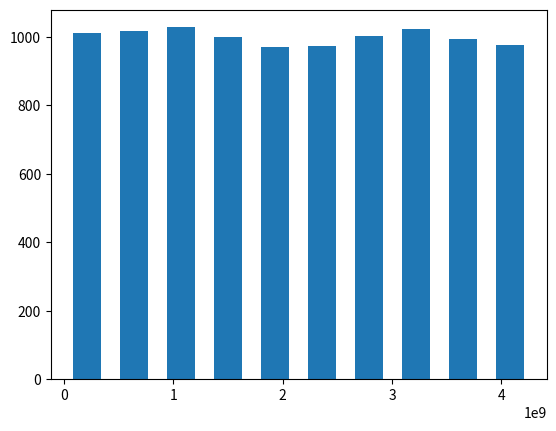

Recreate this plot in Python. (Note: this script raises an exception after producing the figure.)
import matplotlib.pyplot as plt
import numpy as np
from scipy.stats import chi2
import pandas as pd
#THe LCG
def LCG(X0, m, a, c, N):
    X = np.zeros(N)
    X[0] = X0
    for i in range(1,N):
        X[i] = (a*X[i-1]+c) % m
    return X

# 1a)
X0 = int(1)
m = int(2**32)
a = int(1664525)
c = int(1013904223)
N = int(10000)

X = LCG(X0, m, a, c, N)

plt.hist(X,bins=10, rwidth=0.6)
plt.savefig('Figures/Hist-1a.png')
plt.show()

#1b)
fig, ax = plt.subplots()
ax.scatter(X[:-1], X[1:], s= 3)        # (u_n , u_{n+1})
ax.set_title("Successive pairs (uₙ , uₙ₊₁)")
ax.set_xlabel("uₙ")
ax.set_ylabel("uₙ₊₁")
plt.savefig('Figures/Pairscatter-1b')
plt.show()

# ---------- χ² frequency test ----------
k = 10                          # number of bins
observed, _ = np.histogram(X, bins=k)
expected = np.full(k, N / k)
chi2_stat = ((observed - expected) ** 2 / expected).sum()
dof = k - 1

p_chi2 = 1 - chi2.cdf(chi2_stat, dof)
print(f'p-value for the Chisq test:{p_chi2}')




# -- Use the Series.autocorr *built‑in* method ------------------------------------
s = pd.Series(X)
lags = range(0,10)
r = [s.autocorr(lag=lag) for lag in lags]

plt.figure()
plt.bar(lags, r, width=0.2)
plt.axhline(0, linewidth=1)
plt.title("Sample autocorrelation")
plt.xlabel("Lag (h)")
plt.ylabel("r(h)")
plt.savefig('Figures/Autocorrelation.png')
plt.show()
